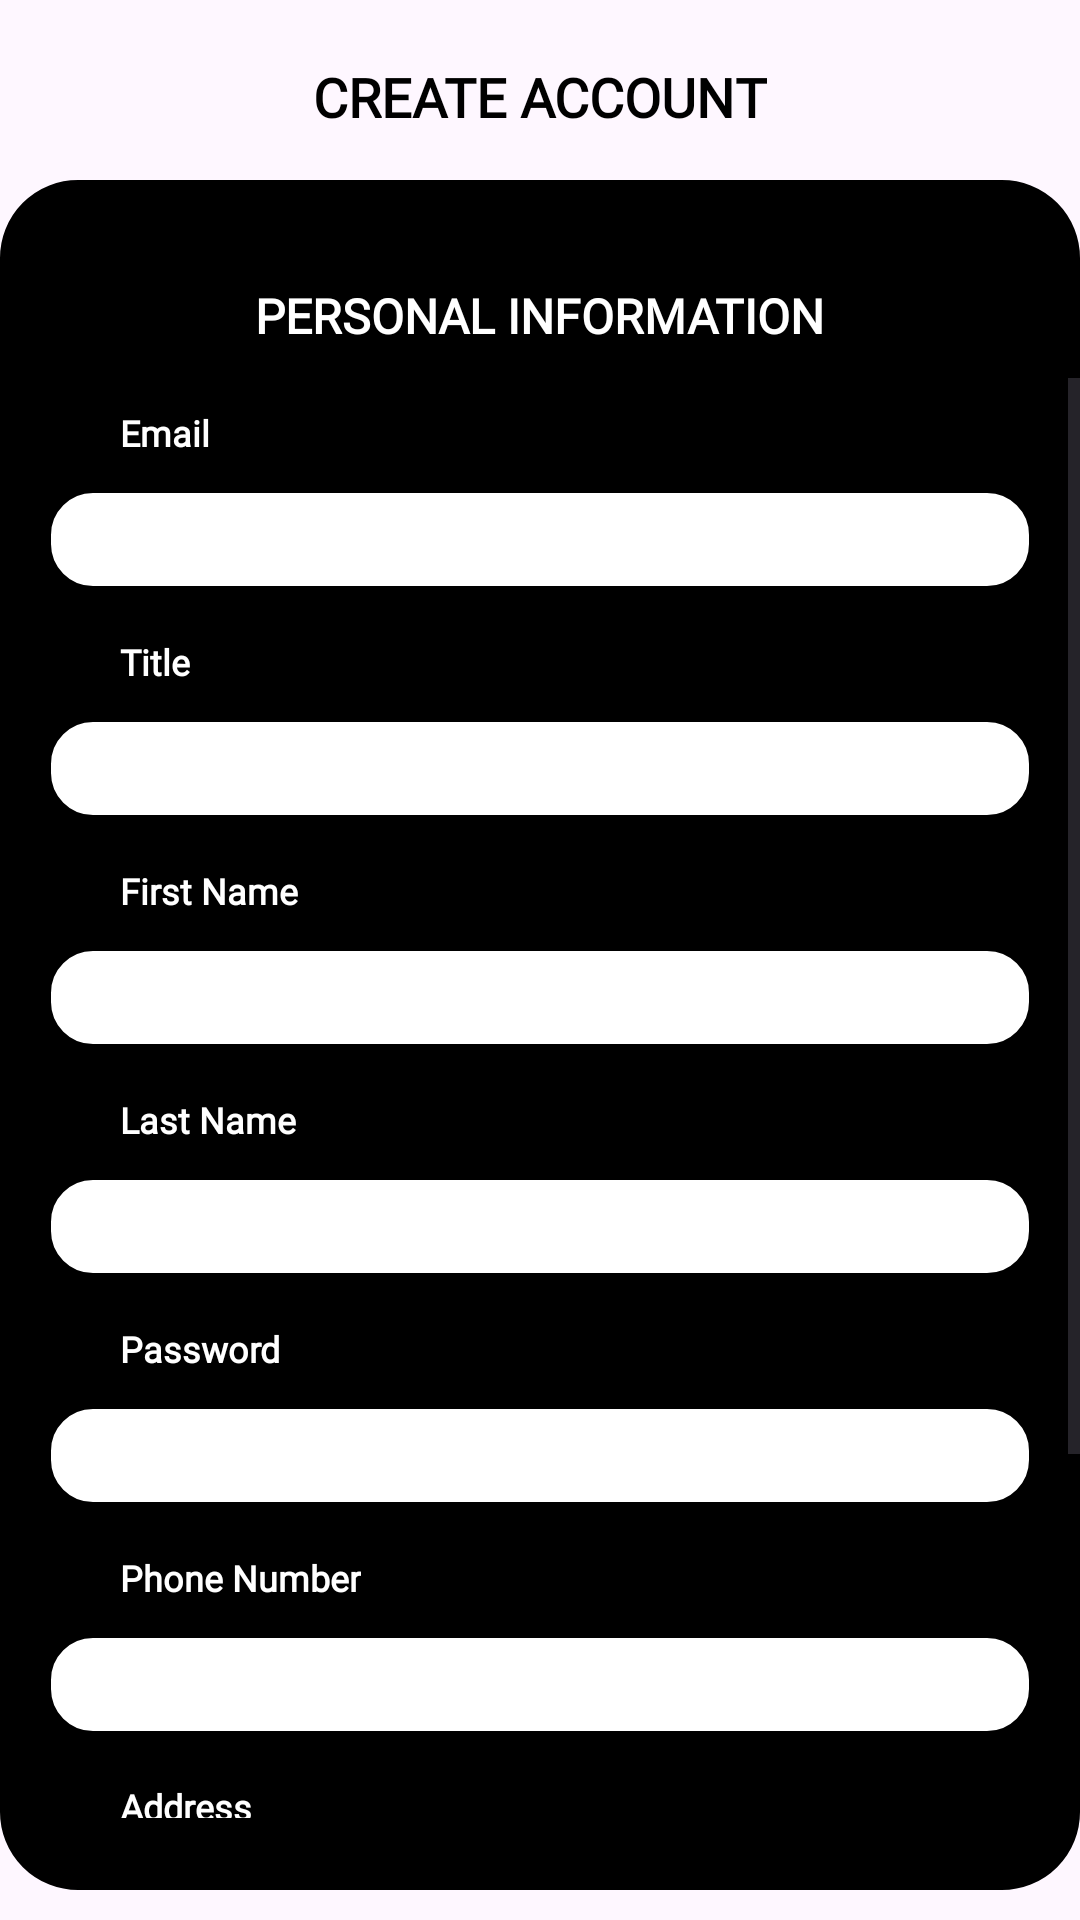

The Android layout XML behind this screen, and the referenced resources:
<!-- AndroidManifest.xml: application theme Theme.MobileApp -->
<!-- res/layout/fragment_create_account.xml -->
<?xml version="1.0" encoding="utf-8"?>
<FrameLayout xmlns:android="http://schemas.android.com/apk/res/android"
    xmlns:tools="http://schemas.android.com/tools"
    android:layout_width="match_parent"
    android:layout_height="match_parent"
    xmlns:app="http://schemas.android.com/apk/res-auto"
    tools:context=".profile.CreateAccountFragment">

    <RelativeLayout
        android:layout_width="match_parent"
        android:layout_height="match_parent">

        <TextView
            android:layout_width="wrap_content"
            android:layout_height="wrap_content"
            android:text="CREATE ACCOUNT"
            android:fontFamily="@font/futura"
            android:textStyle="bold"
            android:id="@+id/tvLogin"
            android:layout_marginTop="20dp"
            android:layout_centerHorizontal="true"
            android:textColor="@color/black"
            android:textSize="18dp"/>

        <ImageView
            android:layout_width="match_parent"
            android:layout_height="570dp"
            android:layout_marginTop="60dp"
            android:id="@+id/iv"
            android:background="@drawable/background_card_createaccount" />

        <TextView
            android:layout_width="wrap_content"
            android:layout_height="wrap_content"
            android:text="PERSONAL INFORMATION"
            android:fontFamily="@font/futura"
            android:textStyle="bold"
            android:layout_below="@id/tvLogin"
            android:id="@+id/tvPersonalInformation"
            android:layout_marginTop="50dp"
            android:layout_centerHorizontal="true"
            android:textColor="@color/white"
            android:textSize="16dp"/>

        <ScrollView
            android:layout_width="match_parent"
            android:layout_height="480dp"
            android:id="@+id/scroll"
            android:layout_marginTop="10dp"
            android:layout_below="@id/tvPersonalInformation">

            <RelativeLayout
                android:layout_width="match_parent"
                android:layout_height="match_parent">

                <TextView
                    android:layout_width="wrap_content"
                    android:layout_height="wrap_content"
                    android:text="Email"
                    android:fontFamily="@font/futura"
                    android:textStyle="bold"
                    android:id="@+id/tvEmail"
                    android:layout_marginTop="10dp"
                    android:layout_marginLeft="40dp"
                    android:textColor="@color/white"
                    android:textSize="12dp"/>

                <EditText
                    android:layout_width="330dp"
                    android:background="@drawable/edittext_login"
                    android:layout_height="35dp"
                    android:layout_below="@+id/tvEmail"
                    android:layout_marginTop="10dp"
                    android:paddingLeft="10dp"
                    android:id="@+id/etEmail"
                    android:layout_centerHorizontal="true"/>

                <TextView
                    android:layout_width="wrap_content"
                    android:layout_height="wrap_content"
                    android:text="Title"
                    android:fontFamily="@font/futura"
                    android:textStyle="bold"
                    android:layout_below="@id/etEmail"
                    android:id="@+id/tvTitle"
                    android:layout_marginTop="15dp"
                    android:layout_marginLeft="40dp"
                    android:textColor="@color/white"
                    android:textSize="12dp"/>

                <EditText
                    android:layout_width="330dp"
                    android:background="@drawable/edittext_login"
                    android:layout_height="35dp"
                    android:layout_below="@+id/tvTitle"
                    android:layout_marginTop="10dp"
                    android:paddingLeft="10dp"
                    android:id="@+id/etTitle"
                    android:layout_centerHorizontal="true"/>

                <TextView
                    android:layout_width="wrap_content"
                    android:layout_height="wrap_content"
                    android:text="First Name"
                    android:fontFamily="@font/futura"
                    android:textStyle="bold"
                    android:layout_below="@id/etTitle"
                    android:id="@+id/tvFirstName"
                    android:layout_marginTop="15dp"
                    android:layout_marginLeft="40dp"
                    android:textColor="@color/white"
                    android:textSize="12dp"/>

                <EditText
                    android:layout_width="330dp"
                    android:background="@drawable/edittext_login"
                    android:layout_height="35dp"
                    android:layout_below="@+id/tvFirstName"
                    android:layout_marginTop="10dp"
                    android:paddingLeft="10dp"
                    android:id="@+id/etFirstName"
                    android:layout_centerHorizontal="true"/>

                <TextView
                    android:layout_width="wrap_content"
                    android:layout_height="wrap_content"
                    android:text="Last Name"
                    android:fontFamily="@font/futura"
                    android:textStyle="bold"
                    android:layout_below="@id/etFirstName"
                    android:id="@+id/tvLastName"
                    android:layout_marginTop="15dp"
                    android:layout_marginLeft="40dp"
                    android:textColor="@color/white"
                    android:textSize="12dp"/>

                <EditText
                    android:layout_width="330dp"
                    android:background="@drawable/edittext_login"
                    android:layout_height="35dp"
                    android:layout_below="@+id/tvLastName"
                    android:layout_marginTop="10dp"
                    android:paddingLeft="10dp"
                    android:id="@+id/etLastName"
                    android:layout_centerHorizontal="true"/>

                <TextView
                    android:layout_width="wrap_content"
                    android:layout_height="wrap_content"
                    android:text="Password"
                    android:fontFamily="@font/futura"
                    android:textStyle="bold"
                    android:layout_below="@id/etLastName"
                    android:id="@+id/tvPassword"
                    android:layout_marginTop="15dp"
                    android:layout_marginLeft="40dp"
                    android:textColor="@color/white"
                    android:textSize="12dp"/>

                <EditText
                    android:layout_width="330dp"
                    android:background="@drawable/edittext_login"
                    android:layout_height="35dp"
                    android:layout_below="@+id/tvPassword"
                    android:layout_marginTop="10dp"
                    android:paddingLeft="10dp"
                    android:id="@+id/etPassword"
                    android:layout_centerHorizontal="true"/>

                <TextView
                    android:layout_width="wrap_content"
                    android:layout_height="wrap_content"
                    android:text="Phone Number"
                    android:fontFamily="@font/futura"
                    android:textStyle="bold"
                    android:layout_below="@id/etPassword"
                    android:id="@+id/tvPhoneNumber"
                    android:layout_marginTop="15dp"
                    android:layout_marginLeft="40dp"
                    android:textColor="@color/white"
                    android:textSize="12dp"/>

                <EditText
                    android:layout_width="330dp"
                    android:background="@drawable/edittext_login"
                    android:layout_height="35dp"
                    android:layout_below="@+id/tvPhoneNumber"
                    android:layout_marginTop="10dp"
                    android:paddingLeft="10dp"
                    android:id="@+id/etPhoneNumber"
                    android:layout_centerHorizontal="true"/>

                <TextView
                    android:layout_width="wrap_content"
                    android:layout_height="wrap_content"
                    android:text="Address"
                    android:fontFamily="@font/futura"
                    android:textStyle="bold"
                    android:layout_below="@id/etPhoneNumber"
                    android:id="@+id/tvAddress"
                    android:layout_marginTop="15dp"
                    android:layout_marginLeft="40dp"
                    android:textColor="@color/white"
                    android:textSize="12dp"/>

                <EditText
                    android:layout_width="330dp"
                    android:background="@drawable/edittext_login"
                    android:layout_height="100dp"
                    android:layout_below="@+id/tvAddress"
                    android:layout_marginTop="10dp"
                    android:paddingLeft="10dp"
                    android:id="@+id/etAddress"
                    android:layout_centerHorizontal="true"/>

                <CheckBox
                    android:layout_width="wrap_content"
                    android:layout_height="wrap_content"
                    android:id="@+id/cbPolicy"
                    android:layout_marginLeft="30dp"
                    android:layout_below="@id/etAddress" />

                <TextView
                    android:layout_width="300dp"
                    android:layout_height="wrap_content"
                    android:text="HEREBY I REGISTER, AGREE AND COMPLY WITH EVERYTHING GOODNESS AND COOL APP USER POLICY"
                    android:id="@+id/tv"
                    android:layout_below="@id/etAddress"
                    android:textSize="10dp"
                    android:textColor="@color/white"
                    android:fontFamily="@font/futura"
                    android:layout_marginTop="15dp"
                    android:layout_marginLeft="70dp"/>

            </RelativeLayout>

        </ScrollView>

        <com.google.android.material.button.MaterialButton
            android:id="@+id/btnRegister"
            android:layout_width="300dp"
            android:layout_height="wrap_content"
            android:text="Register"
            android:layout_below="@id/iv"
            android:layout_marginTop="10dp"
            app:backgroundTint="@color/black"
            app:strokeColor="@color/black"
            app:strokeWidth="1dp"
            android:layout_centerHorizontal="true"
            android:textColor="@color/white"
            android:background="@drawable/button_login"
            android:fontFamily="@font/futura"
            android:textStyle="bold"
            android:theme="@style/Theme.AppCompat"/>

    </RelativeLayout>

</FrameLayout>
<!-- resources referenced by this layout -->
<resources>
  <!-- drawable background_card_createaccount (drawable) -->
  <?xml version="1.0" encoding="utf-8"?>
  
  <shape xmlns:android="http://schemas.android.com/apk/res/android">
      <corners
          android:radius="25dp"/>
      <stroke
          android:color="@color/black"
          android:width="2dp"/>
      <solid
          android:color="@color/black"/>
  </shape>
  <!-- drawable button_login (drawable) -->
  <?xml version="1.0" encoding="utf-8"?>
  
  <shape xmlns:android="http://schemas.android.com/apk/res/android">
      <corners
          android:radius="20dp"/>
      <stroke
          android:color="@color/black"
          android:width="2dp"/>
      <solid
          android:color="@color/black"/>
  </shape>
  <!-- drawable edittext_login (drawable) -->
  <?xml version="1.0" encoding="utf-8"?>
  
  <shape xmlns:android="http://schemas.android.com/apk/res/android">
      <corners
          android:radius="15dp"/>
      <stroke
          android:color="@color/black"
          android:width="2dp"/>
      <solid
          android:color="@color/white"/>
  </shape>
  <style name="Theme.MobileApp" parent="Base.Theme.MobileApp" />
  <style name="Base.Theme.MobileApp" parent="Theme.Material3.Light.NoActionBar">
          
          
      </style>
  <!-- not gathered from this repository: default colours our renderer supplied (Android Studio template values) -->
  <color name="black">#FF000000</color>
  <color name="white">#FFFFFFFF</color>
</resources>
